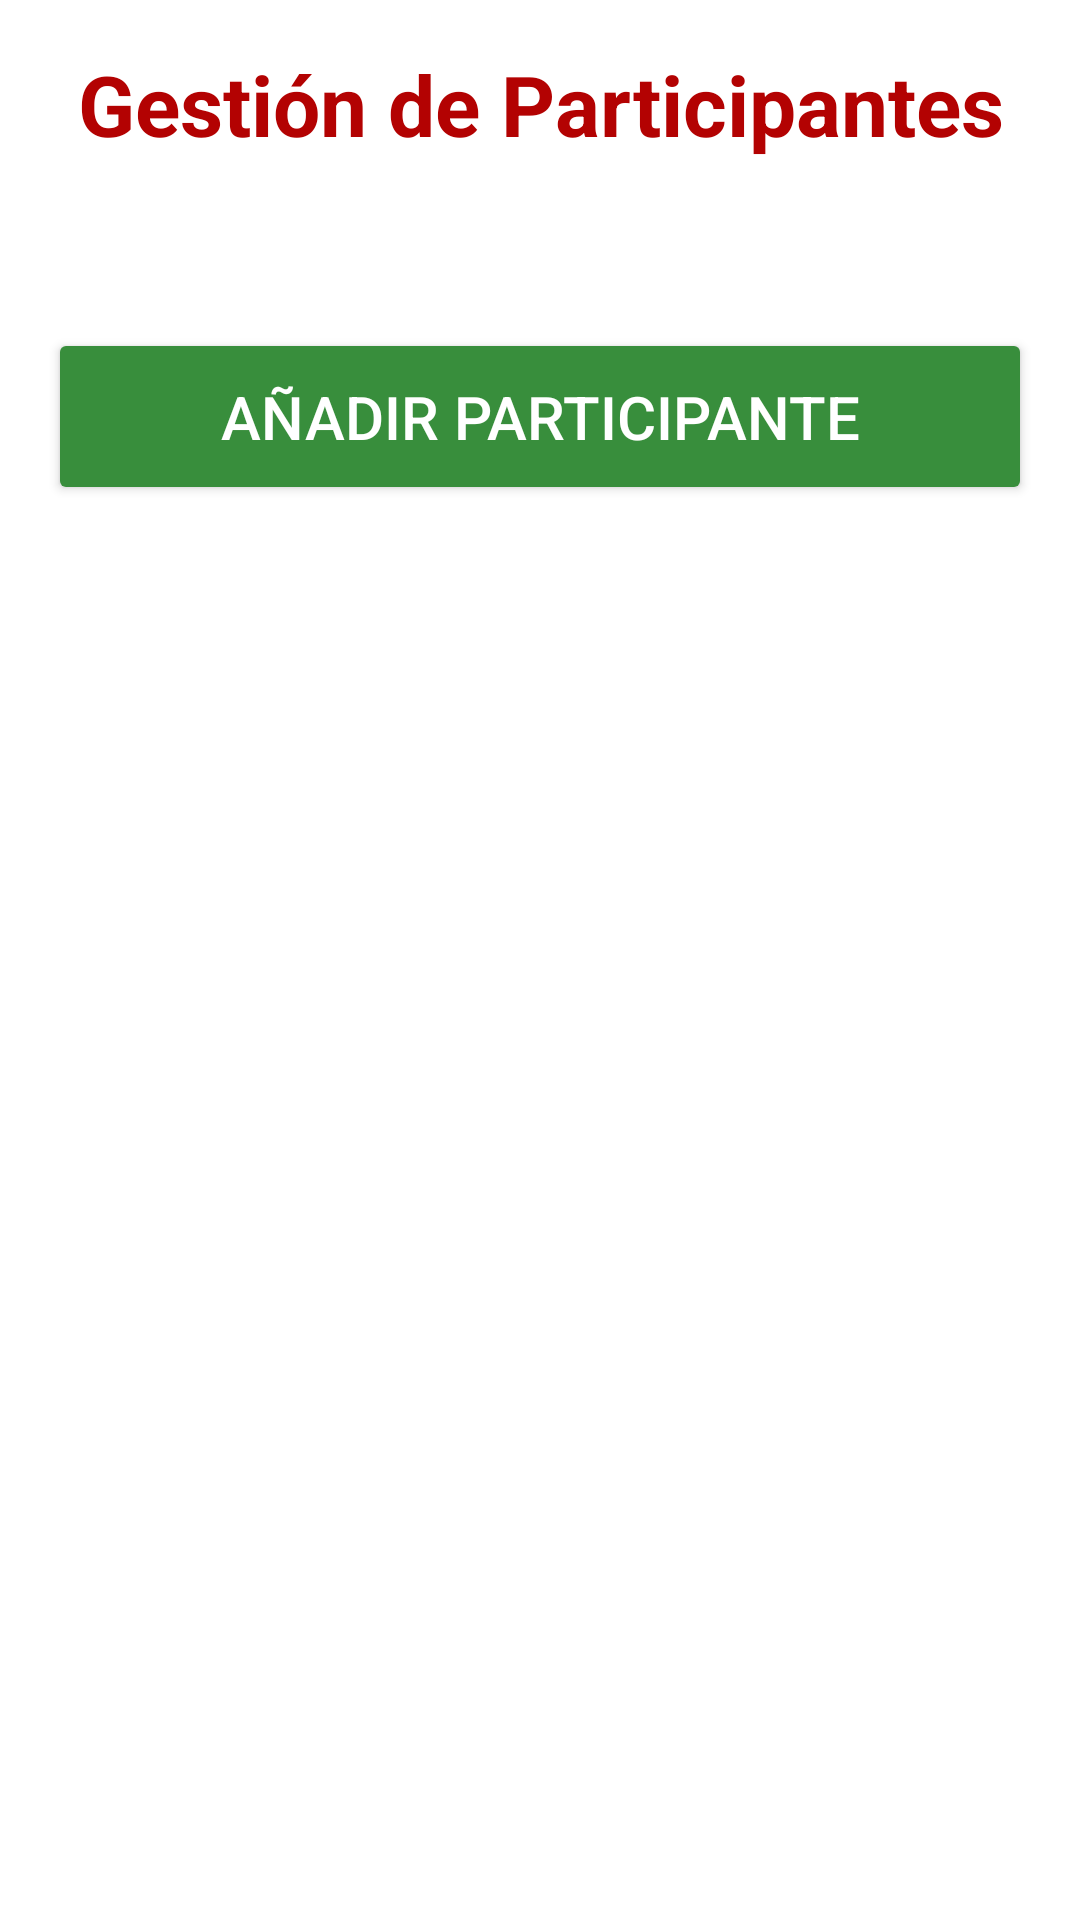

Android layout source for this screen:
<!-- AndroidManifest.xml: application theme Theme.Proyecto -->
<!-- res/layout/participantes.xml -->
<ScrollView
    xmlns:android="http://schemas.android.com/apk/res/android"
    android:layout_width="match_parent"
    android:layout_height="match_parent"
    android:background="@drawable/background_image"
    android:fillViewport="true">

    <LinearLayout
        android:orientation="vertical"
        android:layout_width="match_parent"
        android:layout_height="wrap_content"
        android:padding="16dp">

        
        <TextView
            android:id="@+id/participantsTitle"
            android:text="Gestión de Participantes"
            android:textSize="28sp"
            android:textStyle="bold"
            android:textColor="@color/red_festive"
            android:gravity="center"
            android:layout_width="match_parent"
            android:layout_height="wrap_content"
            android:layout_marginBottom="24dp" />

        
        <androidx.recyclerview.widget.RecyclerView
            android:id="@+id/participantsRecyclerView"
            android:layout_width="match_parent"
            android:layout_height="wrap_content"
            android:scrollbars="vertical"
            android:layout_marginBottom="16dp" />

        
        <Button
            android:id="@+id/addParticipantButton"
            android:text="Añadir Participante"
            android:layout_width="match_parent"
            android:layout_height="wrap_content"
            android:padding="16dp"
            android:textSize="20sp"
            android:backgroundTint="@color/green_tree"
            android:textColor="@color/white"
            android:layout_marginTop="16dp" />
    </LinearLayout>
</ScrollView>
<!-- resources referenced by this layout -->
<resources>
  <color name="green_tree">#388E3C</color>
  <color name="red_festive">#B30202</color>
  <color name="white">#FFFFFFFF</color>
  <style name="Theme.Proyecto" parent="Theme.MaterialComponents.DayNight.NoActionBar">
          <item name="colorPrimary">@color/purple_500</item>
          <item name="colorPrimaryVariant">@color/purple_700</item>
          <item name="colorOnPrimary">@color/white</item>
          <item name="colorSecondary">@color/teal_200</item>
      </style>
  <color name="purple_500">#6200EE</color>
  <color name="purple_700">#3700B3</color>
  <color name="teal_200">#03DAC5</color>
</resources>
